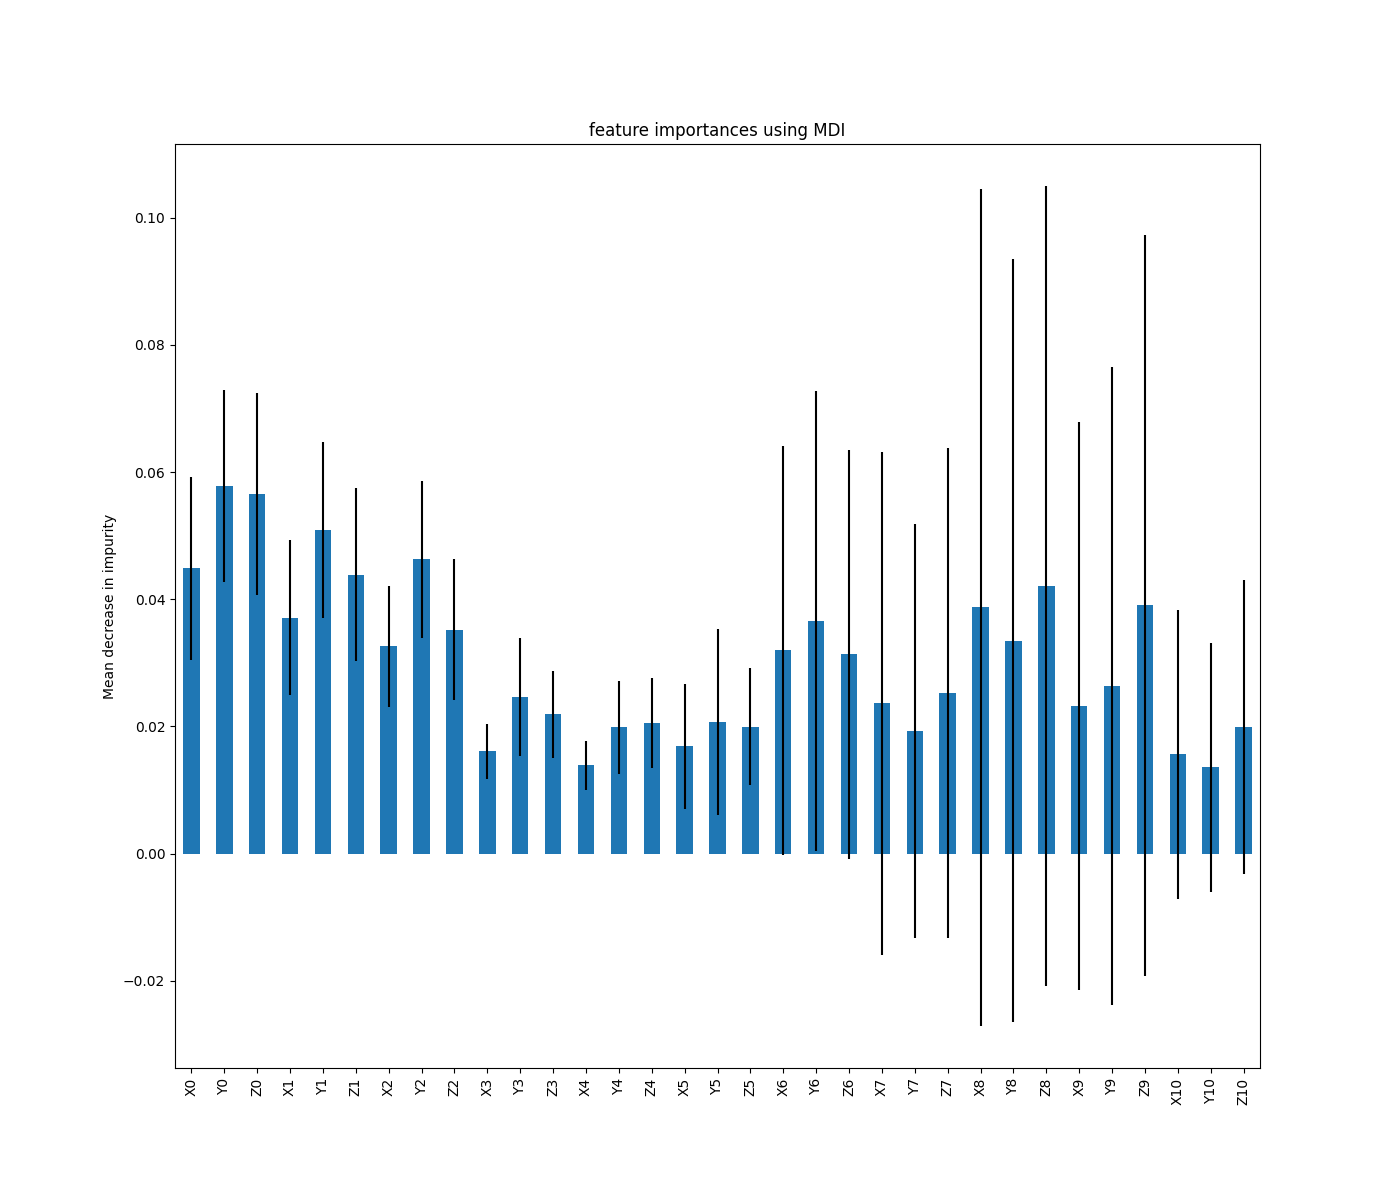

Source data for this figure (header and first rows):
, 0
Y0, 0.05785
Z0, 0.05661
Y1, 0.0509
Y2, 0.04627
X0, 0.04485
